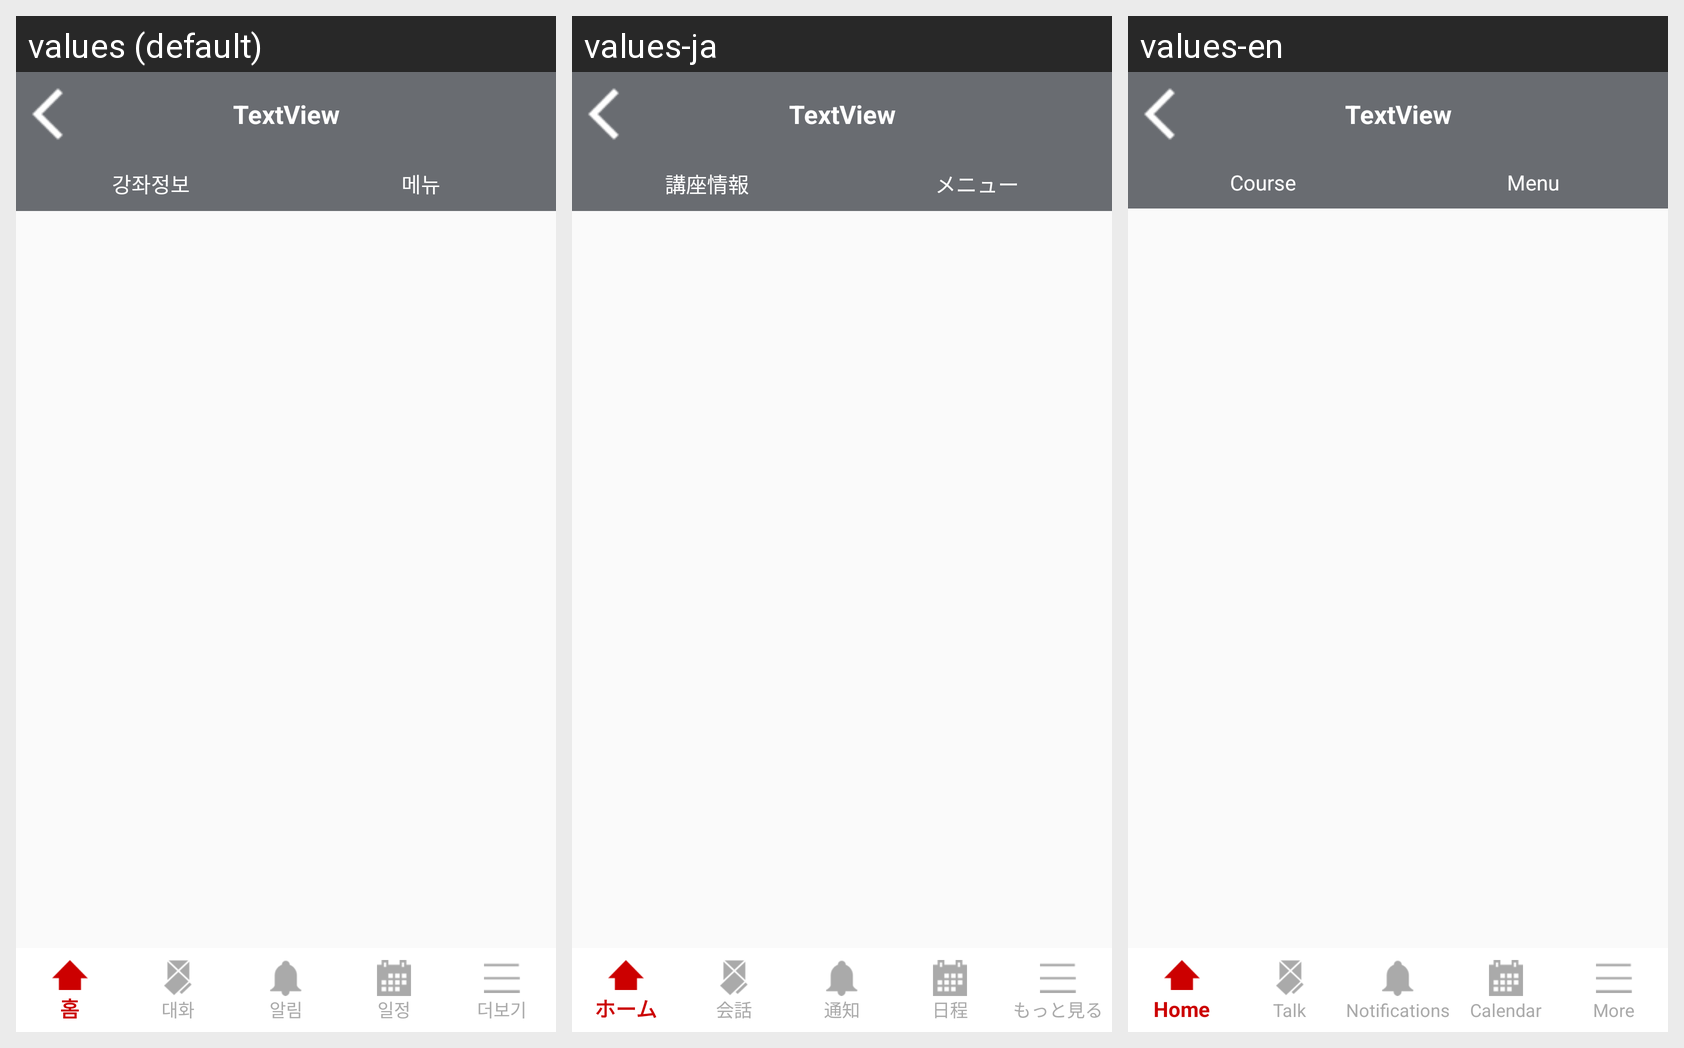

Here is an Android app screen in its default locale and in the app's own translations. Write out the translated-string differences for the strings that appear on this screen.
Android screen res/layout/activity_a01_04_subject_detail.xml rendered under 3 locales, left to right: values (default), values-ja, values-en. Device: Nexus 5 (rendered at 1080×1920; each locale shown at half size, 540×960, under a caption strip naming it); theme Theme.YonseiKotlin.
Strings drawn on this screen, with the default value and each locale's value (text and hints the layout hard-codes, and strings that could not be matched under every locale, appear in the picture but are not listed):

a01_04layoutsubjecinfo
  values: 강좌정보
  values-ja: 講座情報
  values-en: Course

a01_04layoutmenu
  values: 메뉴
  values-ja: メニュー
  values-en: Menu
